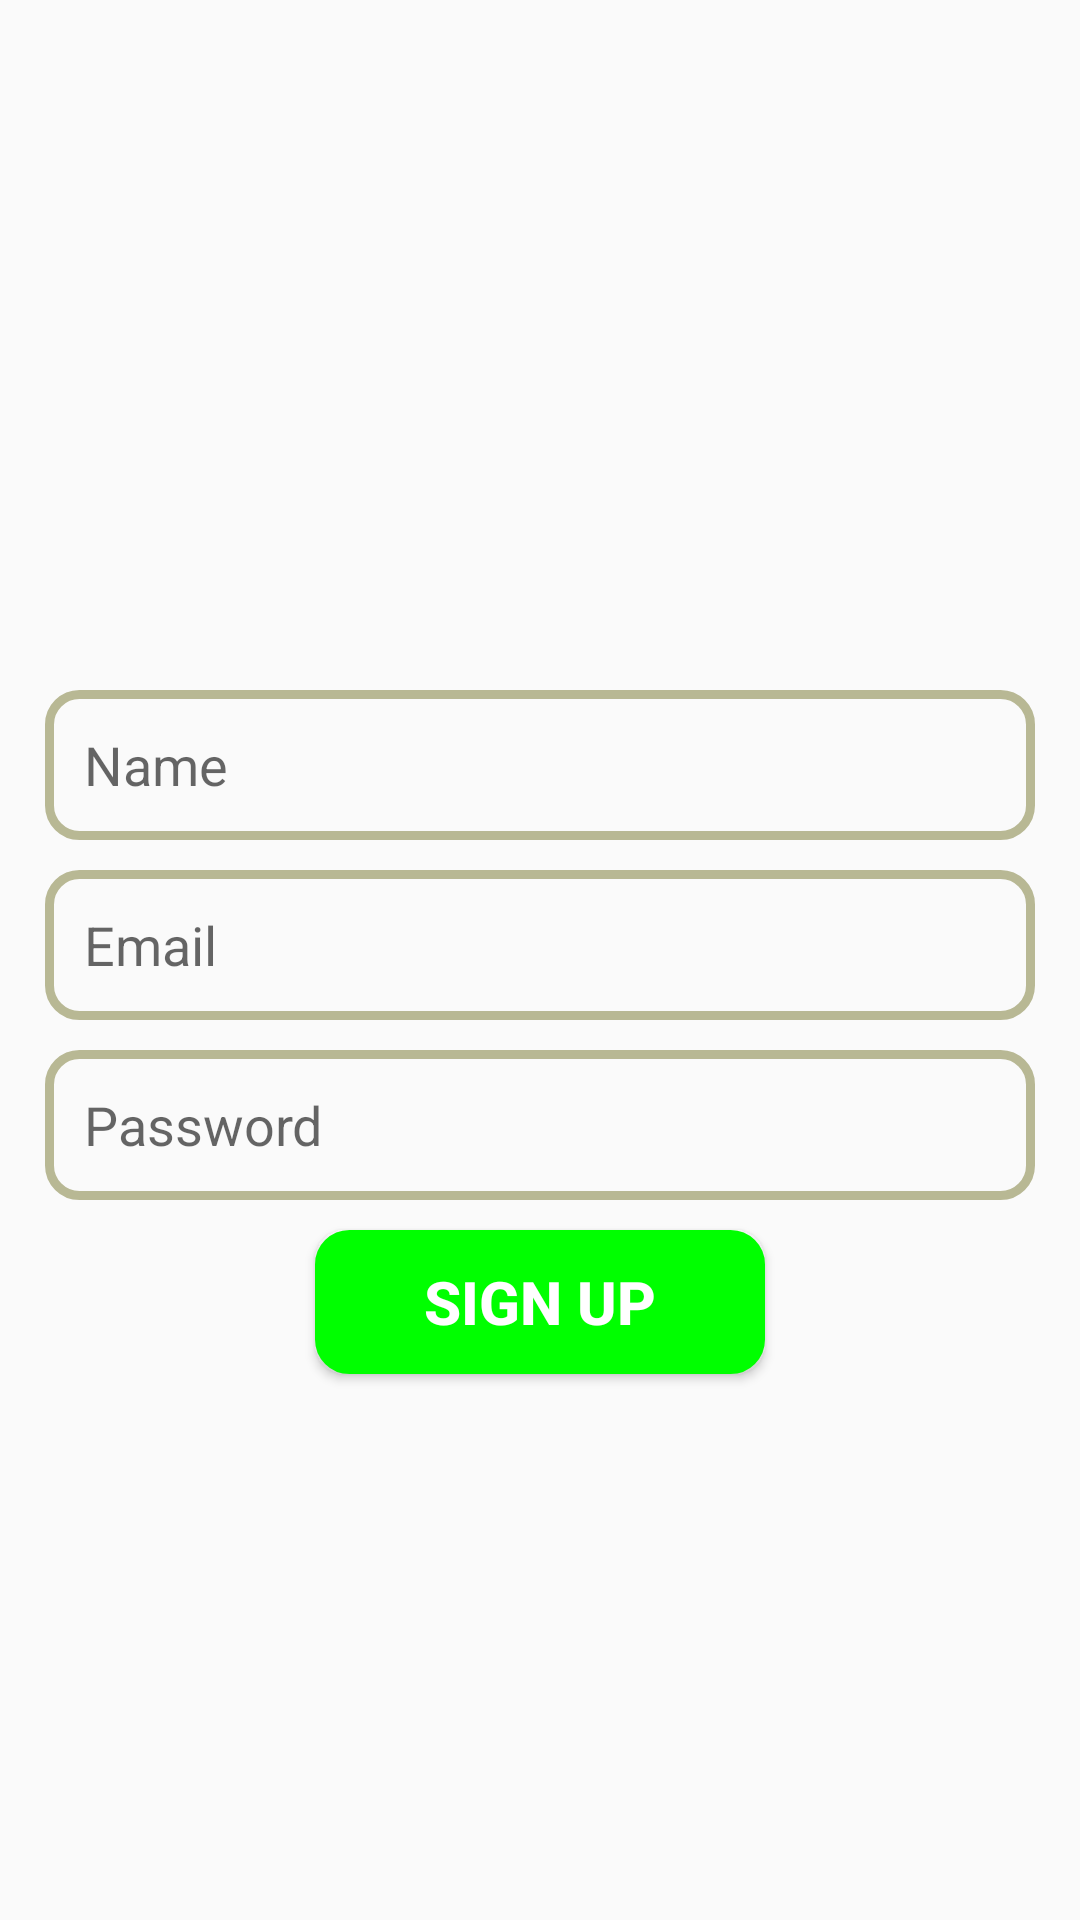

Here is an Android app screen rendered from its layout file. Give the layout XML and the strings, colors and styles it references.
<!-- AndroidManifest.xml: application theme Theme.WhatsappChat -->
<!-- res/layout/activity_sign_up.xml -->
<?xml version="1.0" encoding="utf-8"?>
<RelativeLayout xmlns:android="http://schemas.android.com/apk/res/android"
    xmlns:tools="http://schemas.android.com/tools"
    android:layout_width="match_parent"
    android:layout_height="match_parent"
    tools:context=".activity.SignUp">

    <ImageView
        android:id ="@+id/img"
        android:layout_width="150dp"
        android:layout_height="150dp"
        android:src="@drawable/chat_placeholder"
        android:layout_centerHorizontal="true"
        android:layout_marginTop="70dp"/>

    <EditText
        android:id="@+id/name"
        android:layout_width="match_parent"
        android:layout_height="50dp"
        android:layout_below="@+id/img"
        android:layout_marginLeft="15dp"
        android:layout_marginTop="10dp"
        android:layout_marginRight="15dp"
        android:hint="Name"
        android:paddingLeft="13dp"
        android:background="@drawable/background"/>

    <EditText
        android:id="@+id/edtEmail"
        android:layout_width="match_parent"
        android:layout_height="50dp"
        android:layout_below="@+id/name"
        android:layout_marginLeft="15dp"
        android:layout_marginTop="10dp"
        android:layout_marginRight="15dp"
        android:hint="Email"
        android:paddingLeft="13dp"
        android:background="@drawable/background"/>

    <EditText
        android:id="@+id/password"
        android:layout_width="match_parent"
        android:layout_height="50dp"
        android:layout_below="@+id/edtEmail"
        android:layout_marginLeft="15dp"
        android:layout_marginTop="10dp"
        android:layout_marginRight="15dp"
        android:hint="Password"
        android:paddingLeft="13dp"
        android:background="@drawable/background"/>


    <Button
        android:id="@+id/sign_up"
        android:layout_width="150dp"
        android:layout_height="wrap_content"
        android:layout_below="@id/password"
        android:layout_centerHorizontal="true"
        android:layout_marginTop="10dp"
        android:text="Sign Up"
        android:textSize="20sp"
        android:textStyle="bold"
        android:textColor="@color/white"
        android:background="@drawable/button_background"/>


</RelativeLayout>
<!-- resources referenced by this layout -->
<resources>
  <color name="white">#FFFFFFFF</color>
  <!-- drawable background (drawable) -->
  <?xml version="1.0" encoding="utf-8"?>
  <shape xmlns:android="http://schemas.android.com/apk/res/android">
  
      <corners android:radius="10dp"/>
      <stroke android:color="@color/gray"
              android:width="3dp"/>
  
  </shape>
  <!-- drawable button_background (drawable) -->
  <?xml version="1.0" encoding="utf-8"?>
  <shape xmlns:android="http://schemas.android.com/apk/res/android">
  
      <corners android:radius="10dp"/>
      <stroke android:width="3dp"
              android:color="@color/green"/>
      <solid android:color="@color/green"/>
  
  </shape>
  <style name="Theme.WhatsappChat" parent="Theme.AppCompat.Light">
          
          <item name="colorPrimary">@color/purple_500</item>
          <item name="colorPrimaryVariant">@color/purple_700</item>
          <item name="colorOnPrimary">@color/white</item>
          
          <item name="colorSecondary">@color/teal_200</item>
          <item name="colorSecondaryVariant">@color/teal_700</item>
          <item name="colorOnSecondary">@color/black</item>
          
          <item name="android:statusBarColor" tools:targetApi="l">?attr/colorPrimaryVariant</item>
          
      </style>
  <color name="gray">#b8b894</color>
  <color name="green">#00ff00</color>
  <color name="purple_500">#FF6200EE</color>
  <color name="purple_700">#FF3700B3</color>
  <color name="teal_200">#FF03DAC5</color>
  <color name="teal_700">#FF018786</color>
  <color name="black">#FF000000</color>
</resources>
